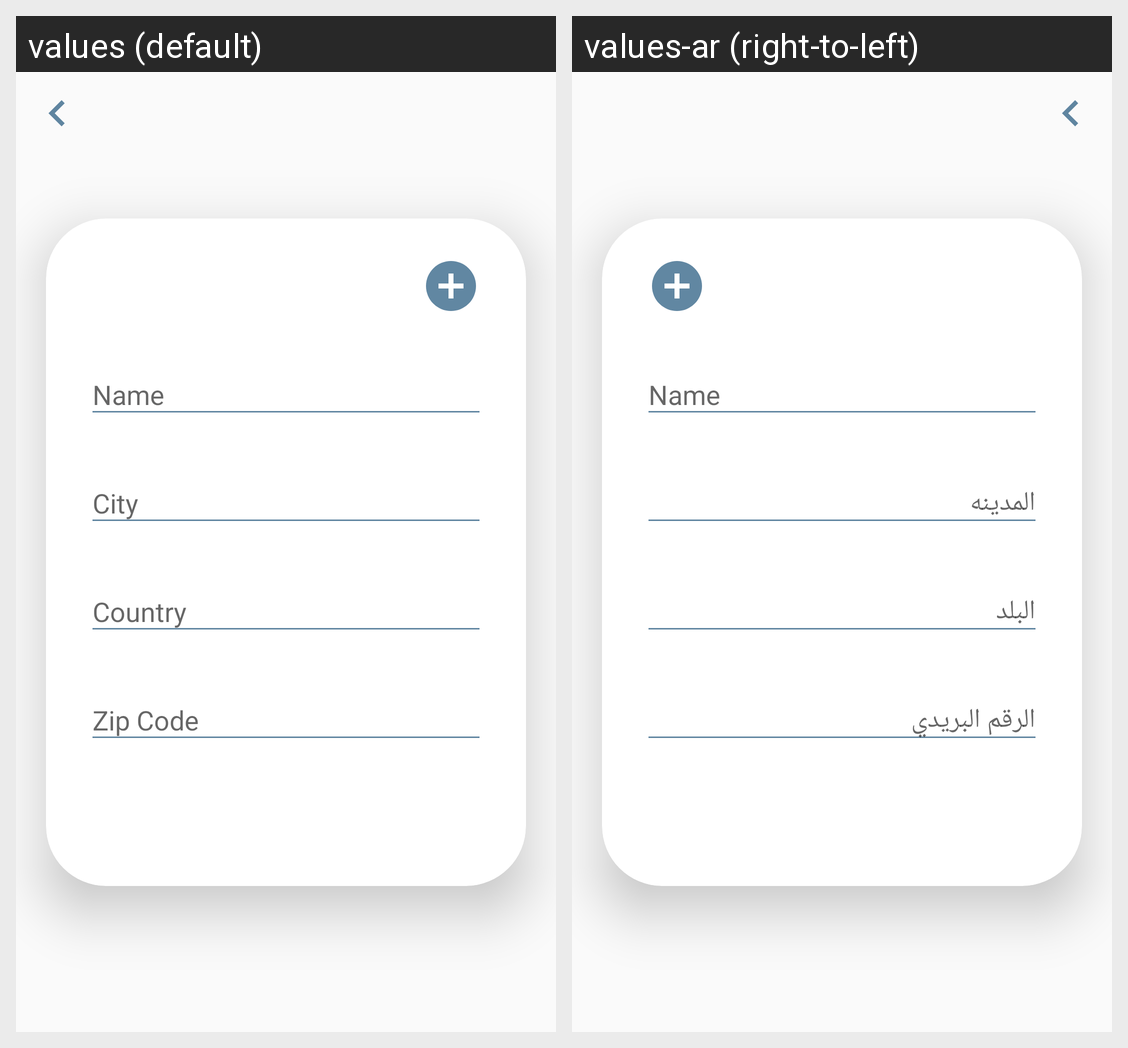

Translations of the strings shown on this Android screen, per locale in the grid:
Android screen res/layout/activity_add_address.xml rendered under 2 locales, left to right: values (default), values-ar (right-to-left). Device: Nexus 5 (rendered at 1080×1920; each locale shown at half size, 540×960, under a caption strip naming it); theme Theme.MCommerceApp.
Strings drawn on this screen, with the default value and each locale's value (text and hints the layout hard-codes, and strings that could not be matched under every locale, appear in the picture but are not listed):

name
  values: Name
  values-ar: Name  [not translated; the default value is used]

city
  values: City
  values-ar: المدينه

country
  values: Country
  values-ar: البلد

zip_code
  values: Zip Code
  values-ar: الرقم البريدي
